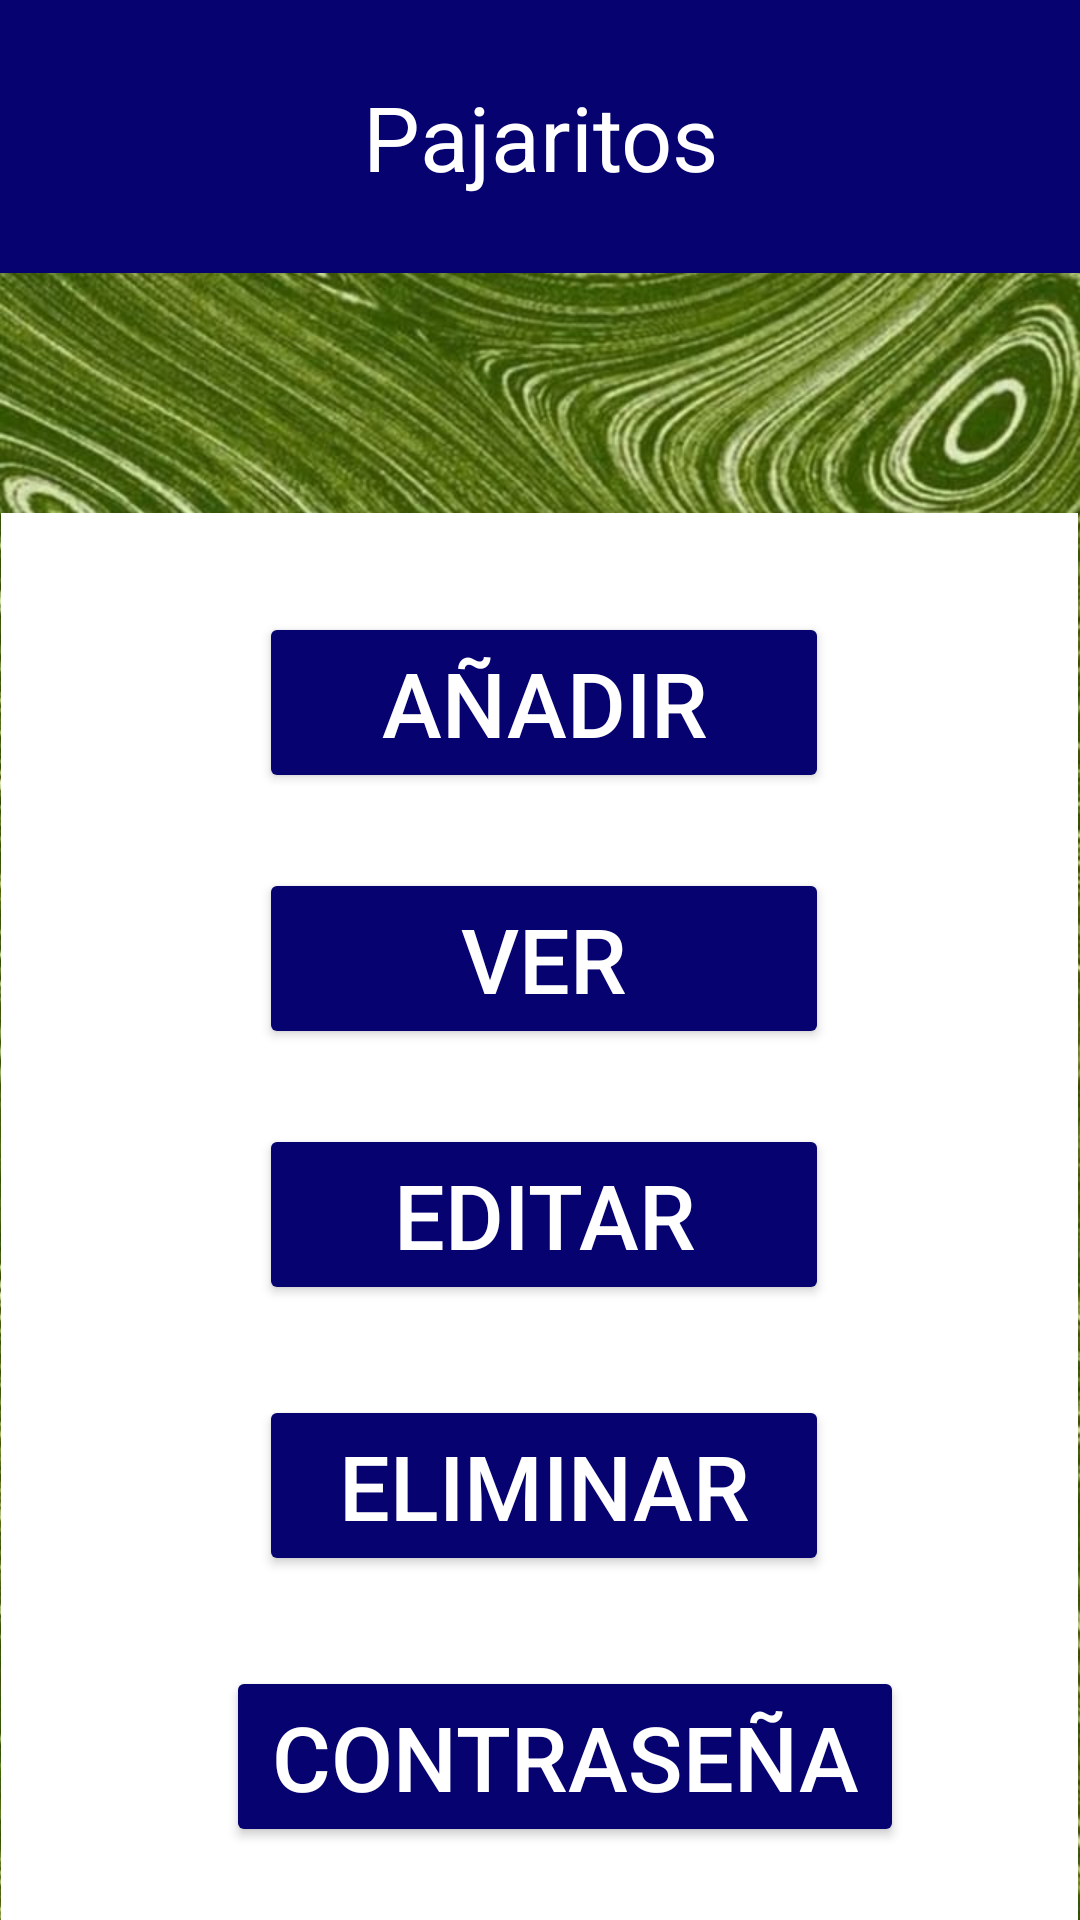

Produce the Android XML layout that renders to this screen, including the resource entries it uses.
<!-- AndroidManifest.xml: application theme Theme.InterPoyectoConBD -->
<!-- res/layout/activity_menu.xml -->
<?xml version="1.0" encoding="utf-8"?>
<LinearLayout
    xmlns:android="http://schemas.android.com/apk/res/android"
    android:layout_width="match_parent"
    android:layout_height="match_parent"
    android:orientation="vertical"
    android:background="@drawable/fondo">

    <TextView
        android:layout_width="match_parent"
        android:layout_height="91dp"
        android:background="@color/darkblue"
        android:text="Pajaritos"
        android:textColor="@color/white"
        android:gravity="center"
        android:textSize="30sp">
    </TextView>

    <LinearLayout
        android:layout_width="359dp"
        android:layout_height="486dp"
        android:layout_gravity="center"
        android:layout_marginTop="80dp"
        android:background="@color/white"
        android:orientation="vertical"
        android:padding="8dp">

        <Button
            android:id="@+id/aniadir"
            android:layout_width="190dp"
            android:layout_height="wrap_content"
            android:layout_marginLeft="78dp"
            android:layout_marginTop="25dp"
            android:backgroundTint="@color/darkblue"
            android:gravity="center"
            android:text="Añadir"
            android:textColor="@color/white"
            android:textSize="30sp"></Button>

        <Button
            android:id="@+id/ver"
            android:layout_width="190dp"
            android:layout_height="wrap_content"
            android:layout_marginLeft="78dp"
            android:layout_marginTop="25dp"
            android:backgroundTint="@color/darkblue"
            android:gravity="center"
            android:text="Ver"
            android:textColor="@color/white"
            android:textSize="30sp"></Button>

        <Button
            android:id="@+id/editar"
            android:layout_width="190dp"
            android:layout_height="wrap_content"
            android:layout_marginLeft="78dp"
            android:layout_marginTop="25dp"
            android:backgroundTint="@color/darkblue"
            android:gravity="center"
            android:text="Editar"
            android:textColor="@color/white"
            android:textSize="30sp"></Button>

        <Button
            android:id="@+id/eliminar"
            android:layout_width="190dp"
            android:layout_height="wrap_content"
            android:layout_marginLeft="78dp"
            android:layout_marginTop="30dp"
            android:backgroundTint="@color/darkblue"
            android:gravity="center"
            android:text="Eliminar"
            android:textColor="@color/white"
            android:textSize="30sp"></Button>

        <Button
            android:id="@+id/contrasenia"
            android:layout_width="226dp"
            android:layout_height="wrap_content"
            android:layout_marginTop="30dp"
            android:layout_marginLeft="67dp"
            android:backgroundTint="@color/darkblue"
            android:gravity="center"
            android:text="contraseña"
            android:textColor="@color/white"
            android:textSize="30sp"></Button>

    </LinearLayout>

</LinearLayout>
<!-- resources referenced by this layout -->
<resources>
  <color name="darkblue">#060270</color>
  <color name="white">#FFFFFFFF</color>
  <!-- drawable fondo: jpeg bitmap (drawable, 191671 bytes) -->
  <style name="Theme.InterPoyectoConBD" parent="Base.Theme.InterPoyectoConBD" />
  
  
      //////////////////////////
  <style name="Base.Theme.InterPoyectoConBD" parent="Theme.Material3.DayNight.NoActionBar">
          
          
      </style>
</resources>
